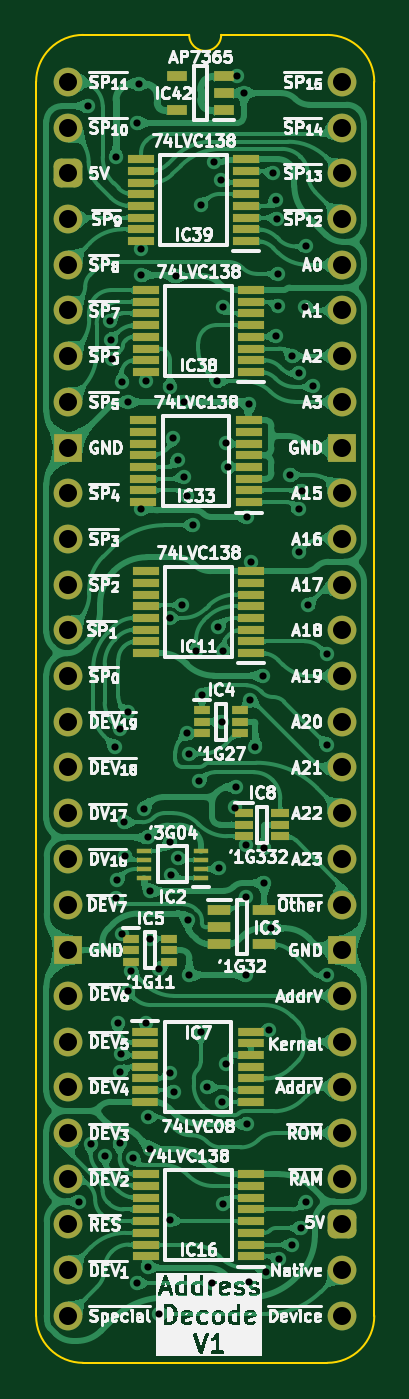
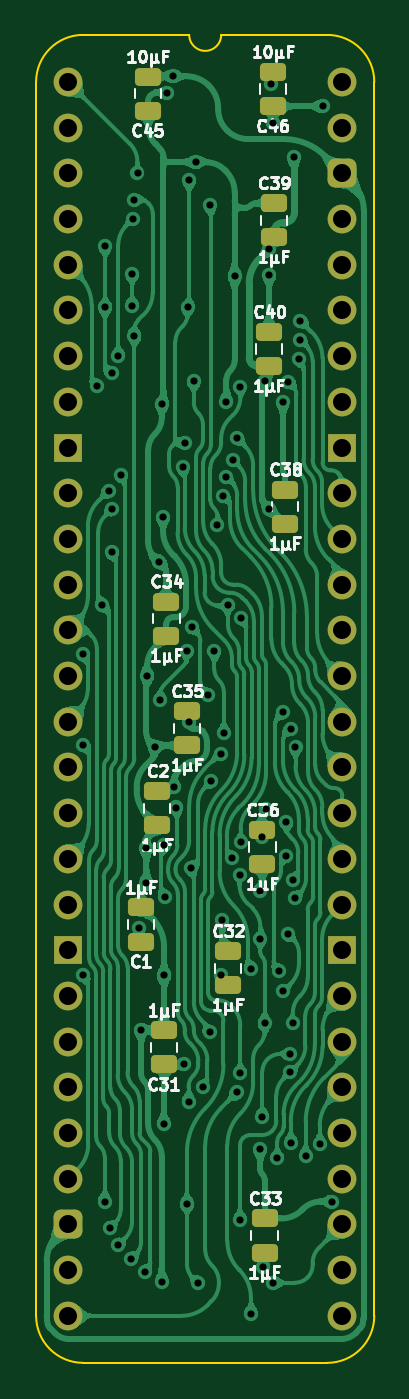
Circuit board: 11 layer files. Board 18.8 x 73.8 mm.
- bottom_copper: HCP65 MPU Address Decode-B_Cu.gbl (263855 bytes)
- bottom_mask: HCP65 MPU Address Decode-B_Mask.gbs (3655 bytes)
- paste: HCP65 MPU Address Decode-B_Paste.gbp (2157 bytes)
- bottom_silk: HCP65 MPU Address Decode-B_Silkscreen.gbo (38182 bytes)
- outline: HCP65 MPU Address Decode-Edge_Cuts.gm1 (1117 bytes)
- top_copper: HCP65 MPU Address Decode-F_Cu.gtl (378303 bytes)
- top_mask: HCP65 MPU Address Decode-F_Mask.gts (6194 bytes)
- paste: HCP65 MPU Address Decode-F_Paste.gtp (4127 bytes)
- top_silk: HCP65 MPU Address Decode-F_Silkscreen.gto (186292 bytes)
- drill: HCP65 MPU Address Decode-NPTH.drl (277 bytes)
- drill: HCP65 MPU Address Decode-PTH.drl (2952 bytes)

=== bottom_copper: HCP65 MPU Address Decode-B_Cu.gbl (263855 bytes, source omitted) ===
=== bottom_mask: HCP65 MPU Address Decode-B_Mask.gbs ===
%TF.GenerationSoftware,KiCad,Pcbnew,9.0.2*%
%TF.CreationDate,2025-06-26T18:24:56+02:00*%
%TF.ProjectId,HCP65 MPU Address Decode,48435036-3520-44d5-9055-204164647265,V1*%
%TF.SameCoordinates,Original*%
%TF.FileFunction,Soldermask,Bot*%
%TF.FilePolarity,Negative*%
%FSLAX46Y46*%
G04 Gerber Fmt 4.6, Leading zero omitted, Abs format (unit mm)*
G04 Created by KiCad (PCBNEW 9.0.2) date 2025-06-26 18:24:56*
%MOMM*%
%LPD*%
G01*
G04 APERTURE LIST*
G04 Aperture macros list*
%AMRoundRect*
0 Rectangle with rounded corners*
0 $1 Rounding radius*
0 $2 $3 $4 $5 $6 $7 $8 $9 X,Y pos of 4 corners*
0 Add a 4 corners polygon primitive as box body*
4,1,4,$2,$3,$4,$5,$6,$7,$8,$9,$2,$3,0*
0 Add four circle primitives for the rounded corners*
1,1,$1+$1,$2,$3*
1,1,$1+$1,$4,$5*
1,1,$1+$1,$6,$7*
1,1,$1+$1,$8,$9*
0 Add four rect primitives between the rounded corners*
20,1,$1+$1,$2,$3,$4,$5,0*
20,1,$1+$1,$4,$5,$6,$7,0*
20,1,$1+$1,$6,$7,$8,$9,0*
20,1,$1+$1,$8,$9,$2,$3,0*%
G04 Aperture macros list end*
%ADD10C,1.600000*%
%ADD11O,1.600000X1.600000*%
%ADD12RoundRect,0.400000X-0.400000X-0.400000X0.400000X-0.400000X0.400000X0.400000X-0.400000X0.400000X0*%
%ADD13R,1.600000X1.600000*%
%ADD14RoundRect,0.250000X-0.475000X0.250000X-0.475000X-0.250000X0.475000X-0.250000X0.475000X0.250000X0*%
%ADD15RoundRect,0.250000X0.475000X-0.250000X0.475000X0.250000X-0.475000X0.250000X-0.475000X-0.250000X0*%
G04 APERTURE END LIST*
D10*
%TO.C,J2*%
X0Y0D03*
D11*
X0Y-2540000D03*
D12*
X0Y-5080000D03*
D11*
X0Y-7620000D03*
X0Y-10160000D03*
X0Y-12700000D03*
X0Y-15240000D03*
X0Y-17780000D03*
D13*
X0Y-20320000D03*
D10*
X0Y-22860000D03*
X0Y-25400000D03*
D11*
X0Y-27940000D03*
X0Y-30480000D03*
X0Y-33020000D03*
X0Y-35560000D03*
X0Y-38100000D03*
X0Y-40640000D03*
X0Y-43180000D03*
D10*
X0Y-45720000D03*
D13*
X0Y-48260000D03*
D11*
X0Y-50800000D03*
X0Y-53340000D03*
X0Y-55880000D03*
X0Y-58420000D03*
X0Y-60960000D03*
X0Y-63500000D03*
X0Y-66040000D03*
X0Y-68580000D03*
X15240000Y-68580000D03*
X15240000Y-66040000D03*
D12*
X15240000Y-63500000D03*
D11*
X15240000Y-60960000D03*
X15240000Y-58420000D03*
X15240000Y-55880000D03*
X15240000Y-53340000D03*
X15240000Y-50800000D03*
D13*
X15240000Y-48260000D03*
D10*
X15240000Y-45720000D03*
D11*
X15240000Y-43180000D03*
X15240000Y-40640000D03*
X15240000Y-38100000D03*
X15240000Y-35560000D03*
X15240000Y-33020000D03*
X15240000Y-30480000D03*
X15240000Y-27940000D03*
D10*
X15240000Y-25400000D03*
X15240000Y-22860000D03*
D13*
X15240000Y-20320000D03*
D11*
X15240000Y-17780000D03*
X15240000Y-15240000D03*
X15240000Y-12700000D03*
X15240000Y-10160000D03*
X15240000Y-7620000D03*
X15240000Y-5080000D03*
X15240000Y-2540000D03*
X15240000Y0D03*
%TD*%
D14*
%TO.C,C31*%
X9911189Y-52707789D03*
X9911189Y-54607789D03*
%TD*%
%TO.C,C45*%
X10795000Y299000D03*
X10795000Y-1601000D03*
%TD*%
D15*
%TO.C,C34*%
X9778999Y-30779000D03*
X9778999Y-28879000D03*
%TD*%
%TO.C,C33*%
X4318000Y-65069000D03*
X4318000Y-63169000D03*
%TD*%
D14*
%TO.C,C1*%
X11176000Y-45884000D03*
X11176000Y-47784000D03*
%TD*%
%TO.C,C46*%
X3840000Y553000D03*
X3840000Y-1347000D03*
%TD*%
D15*
%TO.C,C36*%
X4445000Y-43479000D03*
X4445000Y-41579000D03*
%TD*%
%TO.C,C32*%
X6350000Y-50210000D03*
X6350000Y-48310000D03*
%TD*%
%TO.C,C35*%
X8636000Y-36875000D03*
X8636000Y-34975000D03*
%TD*%
%TO.C,C40*%
X4064000Y-15793000D03*
X4064000Y-13893000D03*
%TD*%
%TO.C,C2*%
X10287000Y-41320000D03*
X10287000Y-39420000D03*
%TD*%
%TO.C,C38*%
X3175000Y-24556000D03*
X3175000Y-22656000D03*
%TD*%
%TO.C,C39*%
X3810000Y-8645251D03*
X3810000Y-6745251D03*
%TD*%
M02*

=== paste: HCP65 MPU Address Decode-B_Paste.gbp (2157 bytes, source withheld) ===
=== bottom_silk: HCP65 MPU Address Decode-B_Silkscreen.gbo (38182 bytes, source omitted) ===
=== outline: HCP65 MPU Address Decode-Edge_Cuts.gm1 ===
%TF.GenerationSoftware,KiCad,Pcbnew,9.0.2*%
%TF.CreationDate,2025-06-26T18:24:56+02:00*%
%TF.ProjectId,HCP65 MPU Address Decode,48435036-3520-44d5-9055-204164647265,V1*%
%TF.SameCoordinates,Original*%
%TF.FileFunction,Profile,NP*%
%FSLAX46Y46*%
G04 Gerber Fmt 4.6, Leading zero omitted, Abs format (unit mm)*
G04 Created by KiCad (PCBNEW 9.0.2) date 2025-06-26 18:24:56*
%MOMM*%
%LPD*%
G01*
G04 APERTURE LIST*
%TA.AperFunction,Profile*%
%ADD10C,0.100000*%
%TD*%
G04 APERTURE END LIST*
D10*
%TO.C,J2*%
X-1778000Y-68580000D02*
X-1778000Y0D01*
X6731000Y2616200D02*
X835732Y2613732D01*
X14404267Y2613733D02*
X8509000Y2616200D01*
X14404268Y-71193732D02*
X835733Y-71193733D01*
X17018000Y-68580000D02*
X17017999Y1D01*
X-1778000Y0D02*
G75*
G02*
X835732Y2613732I2613731J1D01*
G01*
X835733Y-71193733D02*
G75*
G02*
X-1778000Y-68580000I-6J2613727D01*
G01*
X8509000Y2616200D02*
G75*
G02*
X6731000Y2616200I-889000J0D01*
G01*
X14404267Y2613733D02*
G75*
G02*
X17017993Y1I-17J-2613743D01*
G01*
X17018000Y-68580000D02*
G75*
G02*
X14404268Y-71193730I-2613730J0D01*
G01*
%TD*%
M02*

=== top_copper: HCP65 MPU Address Decode-F_Cu.gtl (378303 bytes, source omitted) ===
=== top_mask: HCP65 MPU Address Decode-F_Mask.gts ===
%TF.GenerationSoftware,KiCad,Pcbnew,9.0.2*%
%TF.CreationDate,2025-06-26T18:24:56+02:00*%
%TF.ProjectId,HCP65 MPU Address Decode,48435036-3520-44d5-9055-204164647265,V1*%
%TF.SameCoordinates,Original*%
%TF.FileFunction,Soldermask,Top*%
%TF.FilePolarity,Negative*%
%FSLAX46Y46*%
G04 Gerber Fmt 4.6, Leading zero omitted, Abs format (unit mm)*
G04 Created by KiCad (PCBNEW 9.0.2) date 2025-06-26 18:24:56*
%MOMM*%
%LPD*%
G01*
G04 APERTURE LIST*
G04 Aperture macros list*
%AMRoundRect*
0 Rectangle with rounded corners*
0 $1 Rounding radius*
0 $2 $3 $4 $5 $6 $7 $8 $9 X,Y pos of 4 corners*
0 Add a 4 corners polygon primitive as box body*
4,1,4,$2,$3,$4,$5,$6,$7,$8,$9,$2,$3,0*
0 Add four circle primitives for the rounded corners*
1,1,$1+$1,$2,$3*
1,1,$1+$1,$4,$5*
1,1,$1+$1,$6,$7*
1,1,$1+$1,$8,$9*
0 Add four rect primitives between the rounded corners*
20,1,$1+$1,$2,$3,$4,$5,0*
20,1,$1+$1,$4,$5,$6,$7,0*
20,1,$1+$1,$6,$7,$8,$9,0*
20,1,$1+$1,$8,$9,$2,$3,0*%
G04 Aperture macros list end*
%ADD10R,1.000000X0.450000*%
%ADD11R,1.475000X0.450000*%
%ADD12R,0.875000X0.450000*%
%ADD13R,1.450000X0.450000*%
%ADD14R,0.850000X0.300000*%
%ADD15C,1.600000*%
%ADD16O,1.600000X1.600000*%
%ADD17RoundRect,0.400000X-0.400000X-0.400000X0.400000X-0.400000X0.400000X0.400000X-0.400000X0.400000X0*%
%ADD18R,1.600000X1.600000*%
%ADD19R,1.150000X0.600000*%
%ADD20R,1.250000X0.600000*%
G04 APERTURE END LIST*
D10*
%TO.C,IC8*%
X9795000Y-40625000D03*
X9795000Y-41275000D03*
X9795000Y-41925000D03*
X11795000Y-41925000D03*
X11795000Y-41275000D03*
X11795000Y-40625000D03*
%TD*%
D11*
%TO.C,IC7*%
X4284000Y-52787000D03*
X4284000Y-53437000D03*
X4284000Y-54087000D03*
X4284000Y-54737000D03*
X4284000Y-55387000D03*
X4284000Y-56037000D03*
X4284000Y-56687000D03*
X10160000Y-56687000D03*
X10160000Y-56037000D03*
X10160000Y-55387000D03*
X10160000Y-54737000D03*
X10160000Y-54087000D03*
X10160000Y-53437000D03*
X10160000Y-52787000D03*
%TD*%
D12*
%TO.C,IC4*%
X7447000Y-34910000D03*
X7447000Y-35560000D03*
X7447000Y-36210000D03*
X9571000Y-36210000D03*
X9571000Y-35560000D03*
X9571000Y-34910000D03*
%TD*%
D13*
%TO.C,IC11*%
X10164001Y-31739000D03*
X10164001Y-31089000D03*
X10164001Y-30439000D03*
X10164001Y-29789000D03*
X10164001Y-29139000D03*
X10164001Y-28489000D03*
X10164001Y-27839000D03*
X10164001Y-27189000D03*
X4314001Y-27189000D03*
X4314001Y-27839000D03*
X4314001Y-28489000D03*
X4314001Y-29139000D03*
X4314001Y-29789000D03*
X4314001Y-30439000D03*
X4314001Y-31089000D03*
X4314001Y-31739000D03*
%TD*%
D14*
%TO.C,IC2*%
X7383743Y-44242619D03*
X7383743Y-43742619D03*
X7383743Y-43242619D03*
X7383743Y-42742619D03*
X4233743Y-42742619D03*
X4233743Y-43242619D03*
X4233743Y-43742619D03*
X4233743Y-44242619D03*
%TD*%
D13*
%TO.C,IC39*%
X9910000Y-8843251D03*
X9910000Y-8193251D03*
X9910000Y-7543251D03*
X9910000Y-6893251D03*
X9910000Y-6243251D03*
X9910000Y-5593251D03*
X9910000Y-4943251D03*
X9910000Y-4293251D03*
X4060000Y-4293251D03*
X4060000Y-4943251D03*
X4060000Y-5593251D03*
X4060000Y-6243251D03*
X4060000Y-6893251D03*
X4060000Y-7543251D03*
X4060000Y-8193251D03*
X4060000Y-8843251D03*
%TD*%
%TO.C,IC38*%
X10164000Y-16118000D03*
X10164000Y-15468000D03*
X10164000Y-14818000D03*
X10164000Y-14168000D03*
X10164000Y-13518000D03*
X10164000Y-12868000D03*
X10164000Y-12218000D03*
X10164000Y-11568000D03*
X4314000Y-11568000D03*
X4314000Y-12218000D03*
X4314000Y-12868000D03*
X4314000Y-13518000D03*
X4314000Y-14168000D03*
X4314000Y-14818000D03*
X4314000Y-15468000D03*
X4314000Y-16118000D03*
%TD*%
D15*
%TO.C,J2*%
X0Y0D03*
D16*
X0Y-2540000D03*
D17*
X0Y-5080000D03*
D16*
X0Y-7620000D03*
X0Y-10160000D03*
X0Y-12700000D03*
X0Y-15240000D03*
X0Y-17780000D03*
D18*
X0Y-20320000D03*
D15*
X0Y-22860000D03*
X0Y-25400000D03*
D16*
X0Y-27940000D03*
X0Y-30480000D03*
X0Y-33020000D03*
X0Y-35560000D03*
X0Y-38100000D03*
X0Y-40640000D03*
X0Y-43180000D03*
D15*
X0Y-45720000D03*
D18*
X0Y-48260000D03*
D16*
X0Y-50800000D03*
X0Y-53340000D03*
X0Y-55880000D03*
X0Y-58420000D03*
X0Y-60960000D03*
X0Y-63500000D03*
X0Y-66040000D03*
X0Y-68580000D03*
X15240000Y-68580000D03*
X15240000Y-66040000D03*
D17*
X15240000Y-63500000D03*
D16*
X15240000Y-60960000D03*
X15240000Y-58420000D03*
X15240000Y-55880000D03*
X15240000Y-53340000D03*
X15240000Y-50800000D03*
D18*
X15240000Y-48260000D03*
D15*
X15240000Y-45720000D03*
D16*
X15240000Y-43180000D03*
X15240000Y-40640000D03*
X15240000Y-38100000D03*
X15240000Y-35560000D03*
X15240000Y-33020000D03*
X15240000Y-30480000D03*
X15240000Y-27940000D03*
D15*
X15240000Y-25400000D03*
X15240000Y-22860000D03*
D18*
X15240000Y-20320000D03*
D16*
X15240000Y-17780000D03*
X15240000Y-15240000D03*
X15240000Y-12700000D03*
X15240000Y-10160000D03*
X15240000Y-7620000D03*
X15240000Y-5080000D03*
X15240000Y-2540000D03*
X15240000Y0D03*
%TD*%
D13*
%TO.C,IC16*%
X10164000Y-65267000D03*
X10164000Y-64617000D03*
X10164000Y-63967000D03*
X10164000Y-63317000D03*
X10164000Y-62667000D03*
X10164000Y-62017000D03*
X10164000Y-61367000D03*
X10164000Y-60717000D03*
X4314000Y-60717000D03*
X4314000Y-61367000D03*
X4314000Y-62017000D03*
X4314000Y-62667000D03*
X4314000Y-63317000D03*
X4314000Y-63967000D03*
X4314000Y-64617000D03*
X4314000Y-65267000D03*
%TD*%
D12*
%TO.C,IC5*%
X3510000Y-47610000D03*
X3510001Y-48260000D03*
X3510000Y-48910000D03*
X5634000Y-48910000D03*
X5633999Y-48260000D03*
X5634000Y-47610000D03*
%TD*%
D13*
%TO.C,IC33*%
X10037000Y-23357000D03*
X10037000Y-22707000D03*
X10037000Y-22057000D03*
X10037000Y-21407000D03*
X10037000Y-20757000D03*
X10037000Y-20107000D03*
X10037000Y-19457000D03*
X10037000Y-18807000D03*
X4187000Y-18807000D03*
X4187000Y-19457000D03*
X4187000Y-20107000D03*
X4187000Y-20757000D03*
X4187000Y-21407000D03*
X4187000Y-22057000D03*
X4187000Y-22707000D03*
X4187000Y-23357000D03*
%TD*%
D19*
%TO.C,IC42*%
X8666000Y-1585000D03*
X8666000Y-635000D03*
X8666000Y315000D03*
X6066000Y315000D03*
X6066000Y-1585000D03*
%TD*%
D20*
%TO.C,IC6*%
X8402000Y-46040000D03*
X8402000Y-46990000D03*
X8402000Y-47940000D03*
X10902000Y-47940000D03*
X10902000Y-46040000D03*
%TD*%
M02*

=== paste: HCP65 MPU Address Decode-F_Paste.gtp ===
%TF.GenerationSoftware,KiCad,Pcbnew,9.0.2*%
%TF.CreationDate,2025-06-26T18:24:56+02:00*%
%TF.ProjectId,HCP65 MPU Address Decode,48435036-3520-44d5-9055-204164647265,V1*%
%TF.SameCoordinates,Original*%
%TF.FileFunction,Paste,Top*%
%TF.FilePolarity,Positive*%
%FSLAX46Y46*%
G04 Gerber Fmt 4.6, Leading zero omitted, Abs format (unit mm)*
G04 Created by KiCad (PCBNEW 9.0.2) date 2025-06-26 18:24:56*
%MOMM*%
%LPD*%
G01*
G04 APERTURE LIST*
%ADD10R,1.000000X0.450000*%
%ADD11R,1.475000X0.450000*%
%ADD12R,0.875000X0.450000*%
%ADD13R,1.450000X0.450000*%
%ADD14R,0.850000X0.300000*%
%ADD15R,1.150000X0.600000*%
%ADD16R,1.250000X0.600000*%
G04 APERTURE END LIST*
D10*
%TO.C,IC8*%
X9795000Y-40625000D03*
X9795000Y-41275000D03*
X9795000Y-41925000D03*
X11795000Y-41925000D03*
X11795000Y-41275000D03*
X11795000Y-40625000D03*
%TD*%
D11*
%TO.C,IC7*%
X4284000Y-52787000D03*
X4284000Y-53437000D03*
X4284000Y-54087000D03*
X4284000Y-54737000D03*
X4284000Y-55387000D03*
X4284000Y-56037000D03*
X4284000Y-56687000D03*
X10160000Y-56687000D03*
X10160000Y-56037000D03*
X10160000Y-55387000D03*
X10160000Y-54737000D03*
X10160000Y-54087000D03*
X10160000Y-53437000D03*
X10160000Y-52787000D03*
%TD*%
D12*
%TO.C,IC4*%
X7447000Y-34910000D03*
X7447000Y-35560000D03*
X7447000Y-36210000D03*
X9571000Y-36210000D03*
X9571000Y-35560000D03*
X9571000Y-34910000D03*
%TD*%
D13*
%TO.C,IC11*%
X10164001Y-31739000D03*
X10164001Y-31089000D03*
X10164001Y-30439000D03*
X10164001Y-29789000D03*
X10164001Y-29139000D03*
X10164001Y-28489000D03*
X10164001Y-27839000D03*
X10164001Y-27189000D03*
X4314001Y-27189000D03*
X4314001Y-27839000D03*
X4314001Y-28489000D03*
X4314001Y-29139000D03*
X4314001Y-29789000D03*
X4314001Y-30439000D03*
X4314001Y-31089000D03*
X4314001Y-31739000D03*
%TD*%
D14*
%TO.C,IC2*%
X7383743Y-44242619D03*
X7383743Y-43742619D03*
X7383743Y-43242619D03*
X7383743Y-42742619D03*
X4233743Y-42742619D03*
X4233743Y-43242619D03*
X4233743Y-43742619D03*
X4233743Y-44242619D03*
%TD*%
D13*
%TO.C,IC39*%
X9910000Y-8843251D03*
X9910000Y-8193251D03*
X9910000Y-7543251D03*
X9910000Y-6893251D03*
X9910000Y-6243251D03*
X9910000Y-5593251D03*
X9910000Y-4943251D03*
X9910000Y-4293251D03*
X4060000Y-4293251D03*
X4060000Y-4943251D03*
X4060000Y-5593251D03*
X4060000Y-6243251D03*
X4060000Y-6893251D03*
X4060000Y-7543251D03*
X4060000Y-8193251D03*
X4060000Y-8843251D03*
%TD*%
%TO.C,IC38*%
X10164000Y-16118000D03*
X10164000Y-15468000D03*
X10164000Y-14818000D03*
X10164000Y-14168000D03*
X10164000Y-13518000D03*
X10164000Y-12868000D03*
X10164000Y-12218000D03*
X10164000Y-11568000D03*
X4314000Y-11568000D03*
X4314000Y-12218000D03*
X4314000Y-12868000D03*
X4314000Y-13518000D03*
X4314000Y-14168000D03*
X4314000Y-14818000D03*
X4314000Y-15468000D03*
X4314000Y-16118000D03*
%TD*%
%TO.C,IC16*%
X10164000Y-65267000D03*
X10164000Y-64617000D03*
X10164000Y-63967000D03*
X10164000Y-63317000D03*
X10164000Y-62667000D03*
X10164000Y-62017000D03*
X10164000Y-61367000D03*
X10164000Y-60717000D03*
X4314000Y-60717000D03*
X4314000Y-61367000D03*
X4314000Y-62017000D03*
X4314000Y-62667000D03*
X4314000Y-63317000D03*
X4314000Y-63967000D03*
X4314000Y-64617000D03*
X4314000Y-65267000D03*
%TD*%
D12*
%TO.C,IC5*%
X3510000Y-47610000D03*
X3510001Y-48260000D03*
X3510000Y-48910000D03*
X5634000Y-48910000D03*
X5633999Y-48260000D03*
X5634000Y-47610000D03*
%TD*%
D13*
%TO.C,IC33*%
X10037000Y-23357000D03*
X10037000Y-22707000D03*
X10037000Y-22057000D03*
X10037000Y-21407000D03*
X10037000Y-20757000D03*
X10037000Y-20107000D03*
X10037000Y-19457000D03*
X10037000Y-18807000D03*
X4187000Y-18807000D03*
X4187000Y-19457000D03*
X4187000Y-20107000D03*
X4187000Y-20757000D03*
X4187000Y-21407000D03*
X4187000Y-22057000D03*
X4187000Y-22707000D03*
X4187000Y-23357000D03*
%TD*%
D15*
%TO.C,IC42*%
X8666000Y-1585000D03*
X8666000Y-635000D03*
X8666000Y315000D03*
X6066000Y315000D03*
X6066000Y-1585000D03*
%TD*%
D16*
%TO.C,IC6*%
X8402000Y-46040000D03*
X8402000Y-46990000D03*
X8402000Y-47940000D03*
X10902000Y-47940000D03*
X10902000Y-46040000D03*
%TD*%
M02*

=== top_silk: HCP65 MPU Address Decode-F_Silkscreen.gto (186292 bytes, source omitted) ===
=== drill: HCP65 MPU Address Decode-NPTH.drl ===
M48
; DRILL file {KiCad 9.0.2} date 2025-06-26T18:24:57+0200
; FORMAT={-:-/ absolute / inch / decimal}
; #@! TF.CreationDate,2025-06-26T18:24:57+02:00
; #@! TF.GenerationSoftware,Kicad,Pcbnew,9.0.2
; #@! TF.FileFunction,NonPlated,1,2,NPTH
FMAT,2
INCH
%
G90
G05
M30

=== drill: HCP65 MPU Address Decode-PTH.drl ===
M48
; DRILL file {KiCad 9.0.2} date 2025-06-26T18:24:57+0200
; FORMAT={-:-/ absolute / inch / decimal}
; #@! TF.CreationDate,2025-06-26T18:24:57+02:00
; #@! TF.GenerationSoftware,Kicad,Pcbnew,9.0.2
; #@! TF.FileFunction,Plated,1,2,PTH
FMAT,2
INCH
; #@! TA.AperFunction,Plated,PTH,ViaDrill
T1C0.0157
; #@! TA.AperFunction,Plated,PTH,ComponentDrill
T2C0.0394
%
G90
G05
T1
X0.0232Y-2.45
X0.043Y-0.053
X0.0494Y-2.325
X0.08Y-2.35
X0.0915Y-0.5224
X0.0931Y-0.5637
X0.095Y-0.607
X0.1024Y-1.455
X0.1045Y-1.786
X0.105Y-0.165
X0.1074Y-1.7461
X0.1083Y-2.06
X0.1128Y-2.3215
X0.1132Y-1.415
X0.1142Y-2.1666
X0.1155Y-2.127
X0.1178Y-0.6557
X0.1185Y-1.865
X0.1226Y-1.62
X0.1238Y-1.6932
X0.13Y-1.3794
X0.13Y-1.99
X0.13Y-0.7
X0.1382Y-1.945
X0.1423Y-2.355
X0.1511Y-2.6275
X0.1512Y-0.09
X0.155Y-0.005
X0.1598Y-0.3655
X0.1599Y-0.9349
X0.16Y-0.423
X0.1659Y-1.59
X0.1698Y-0.655
X0.17Y-2.06
X0.1739Y-2.593
X0.175Y-1.6533
X0.175Y-2.2643
X0.179Y-1.875
X0.18Y-1.77
X0.18Y-2.335
X0.2Y-1.94
X0.2Y-2.695
X0.2222Y-1.1729
X0.2226Y-1.6639
X0.2229Y-0.6675
X0.2233Y-2.1692
X0.2238Y-2.49
X0.2248Y-1.7346
X0.23Y-0.78
X0.231Y-2.2113
X0.2355Y-0.425
X0.24Y-0.827
X0.2409Y-1.6987
X0.2501Y-1.1452
X0.2538Y-0.7
X0.2539Y-0.8642
X0.2594Y-1.4257
X0.2609Y-0.905
X0.2627Y-1.833
X0.2645Y-1.47
X0.2655Y-1.954
X0.2733Y-0.97
X0.28Y-1.245
X0.287Y-1.5307
X0.29Y-0.27
X0.29Y-2.08
X0.2932Y-1.3418
X0.3045Y-2.1998
X0.3159Y-2.6275
X0.32Y-0.176
X0.325Y-0.655
X0.3288Y-1.1929
X0.33Y-1.72
X0.335Y-0.2155
X0.336Y-1.4
X0.3364Y-2.2312
X0.3383Y-0.4931
X0.3399Y-2.455
X0.34Y-1.245
X0.345Y-0.79
X0.3461Y-2.1487
X0.3495Y-0.8428
X0.3649Y-1.5877
X0.3678Y-1.5434
X0.3706Y0.0124
X0.3844Y-0.0245
X0.3887Y-1.7833
X0.39Y-1.6701
X0.39Y-1.955
X0.3908Y-2.28
X0.3922Y-0.952
X0.395Y-0.705
X0.395Y-2.625
X0.3988Y-1.3521
X0.4Y-1.05
X0.41Y-1.455
X0.4267Y-1.2993
X0.4288Y-1.6769
X0.4288Y-1.7528
X0.4325Y-2.6041
X0.4404Y-2.0743
X0.445Y-1.852
X0.4481Y-0.1999
X0.4549Y-0.2578
X0.455Y-0.555
X0.457Y-0.2991
X0.46Y-0.42
X0.46Y-0.49
X0.4618Y-2.575
X0.485Y-0.86
X0.4898Y-2.5445
X0.49Y-0.6
X0.5045Y-0.935
X0.5045Y-1.029
X0.5049Y-0.6377
X0.5088Y-2.5078
X0.5108Y-0.8941
X0.5191Y-0.4931
X0.52Y-2.45
X0.52Y-0.36
X0.525Y-1.145
X0.5363Y-0.665
X0.5668Y-1.2525
X0.5668Y-1.45
X0.5675Y-1.9551
T2
X0.0Y0.0
X0.0Y-0.1
X0.0Y-0.2
X0.0Y-0.3
X0.0Y-0.4
X0.0Y-0.5
X0.0Y-0.6
X0.0Y-0.7
X0.0Y-0.8
X0.0Y-0.9
X0.0Y-1.0
X0.0Y-1.1
X0.0Y-1.2
X0.0Y-1.3
X0.0Y-1.4
X0.0Y-1.5
X0.0Y-1.6
X0.0Y-1.7
X0.0Y-1.8
X0.0Y-1.9
X0.0Y-2.0
X0.0Y-2.1
X0.0Y-2.2
X0.0Y-2.3
X0.0Y-2.4
X0.0Y-2.5
X0.0Y-2.6
X0.0Y-2.7
X0.6Y0.0
X0.6Y-0.1
X0.6Y-0.2
X0.6Y-0.3
X0.6Y-0.4
X0.6Y-0.5
X0.6Y-0.6
X0.6Y-0.7
X0.6Y-0.8
X0.6Y-0.9
X0.6Y-1.0
X0.6Y-1.1
X0.6Y-1.2
X0.6Y-1.3
X0.6Y-1.4
X0.6Y-1.5
X0.6Y-1.6
X0.6Y-1.7
X0.6Y-1.8
X0.6Y-1.9
X0.6Y-2.0
X0.6Y-2.1
X0.6Y-2.2
X0.6Y-2.3
X0.6Y-2.4
X0.6Y-2.5
X0.6Y-2.6
X0.6Y-2.7
M30
